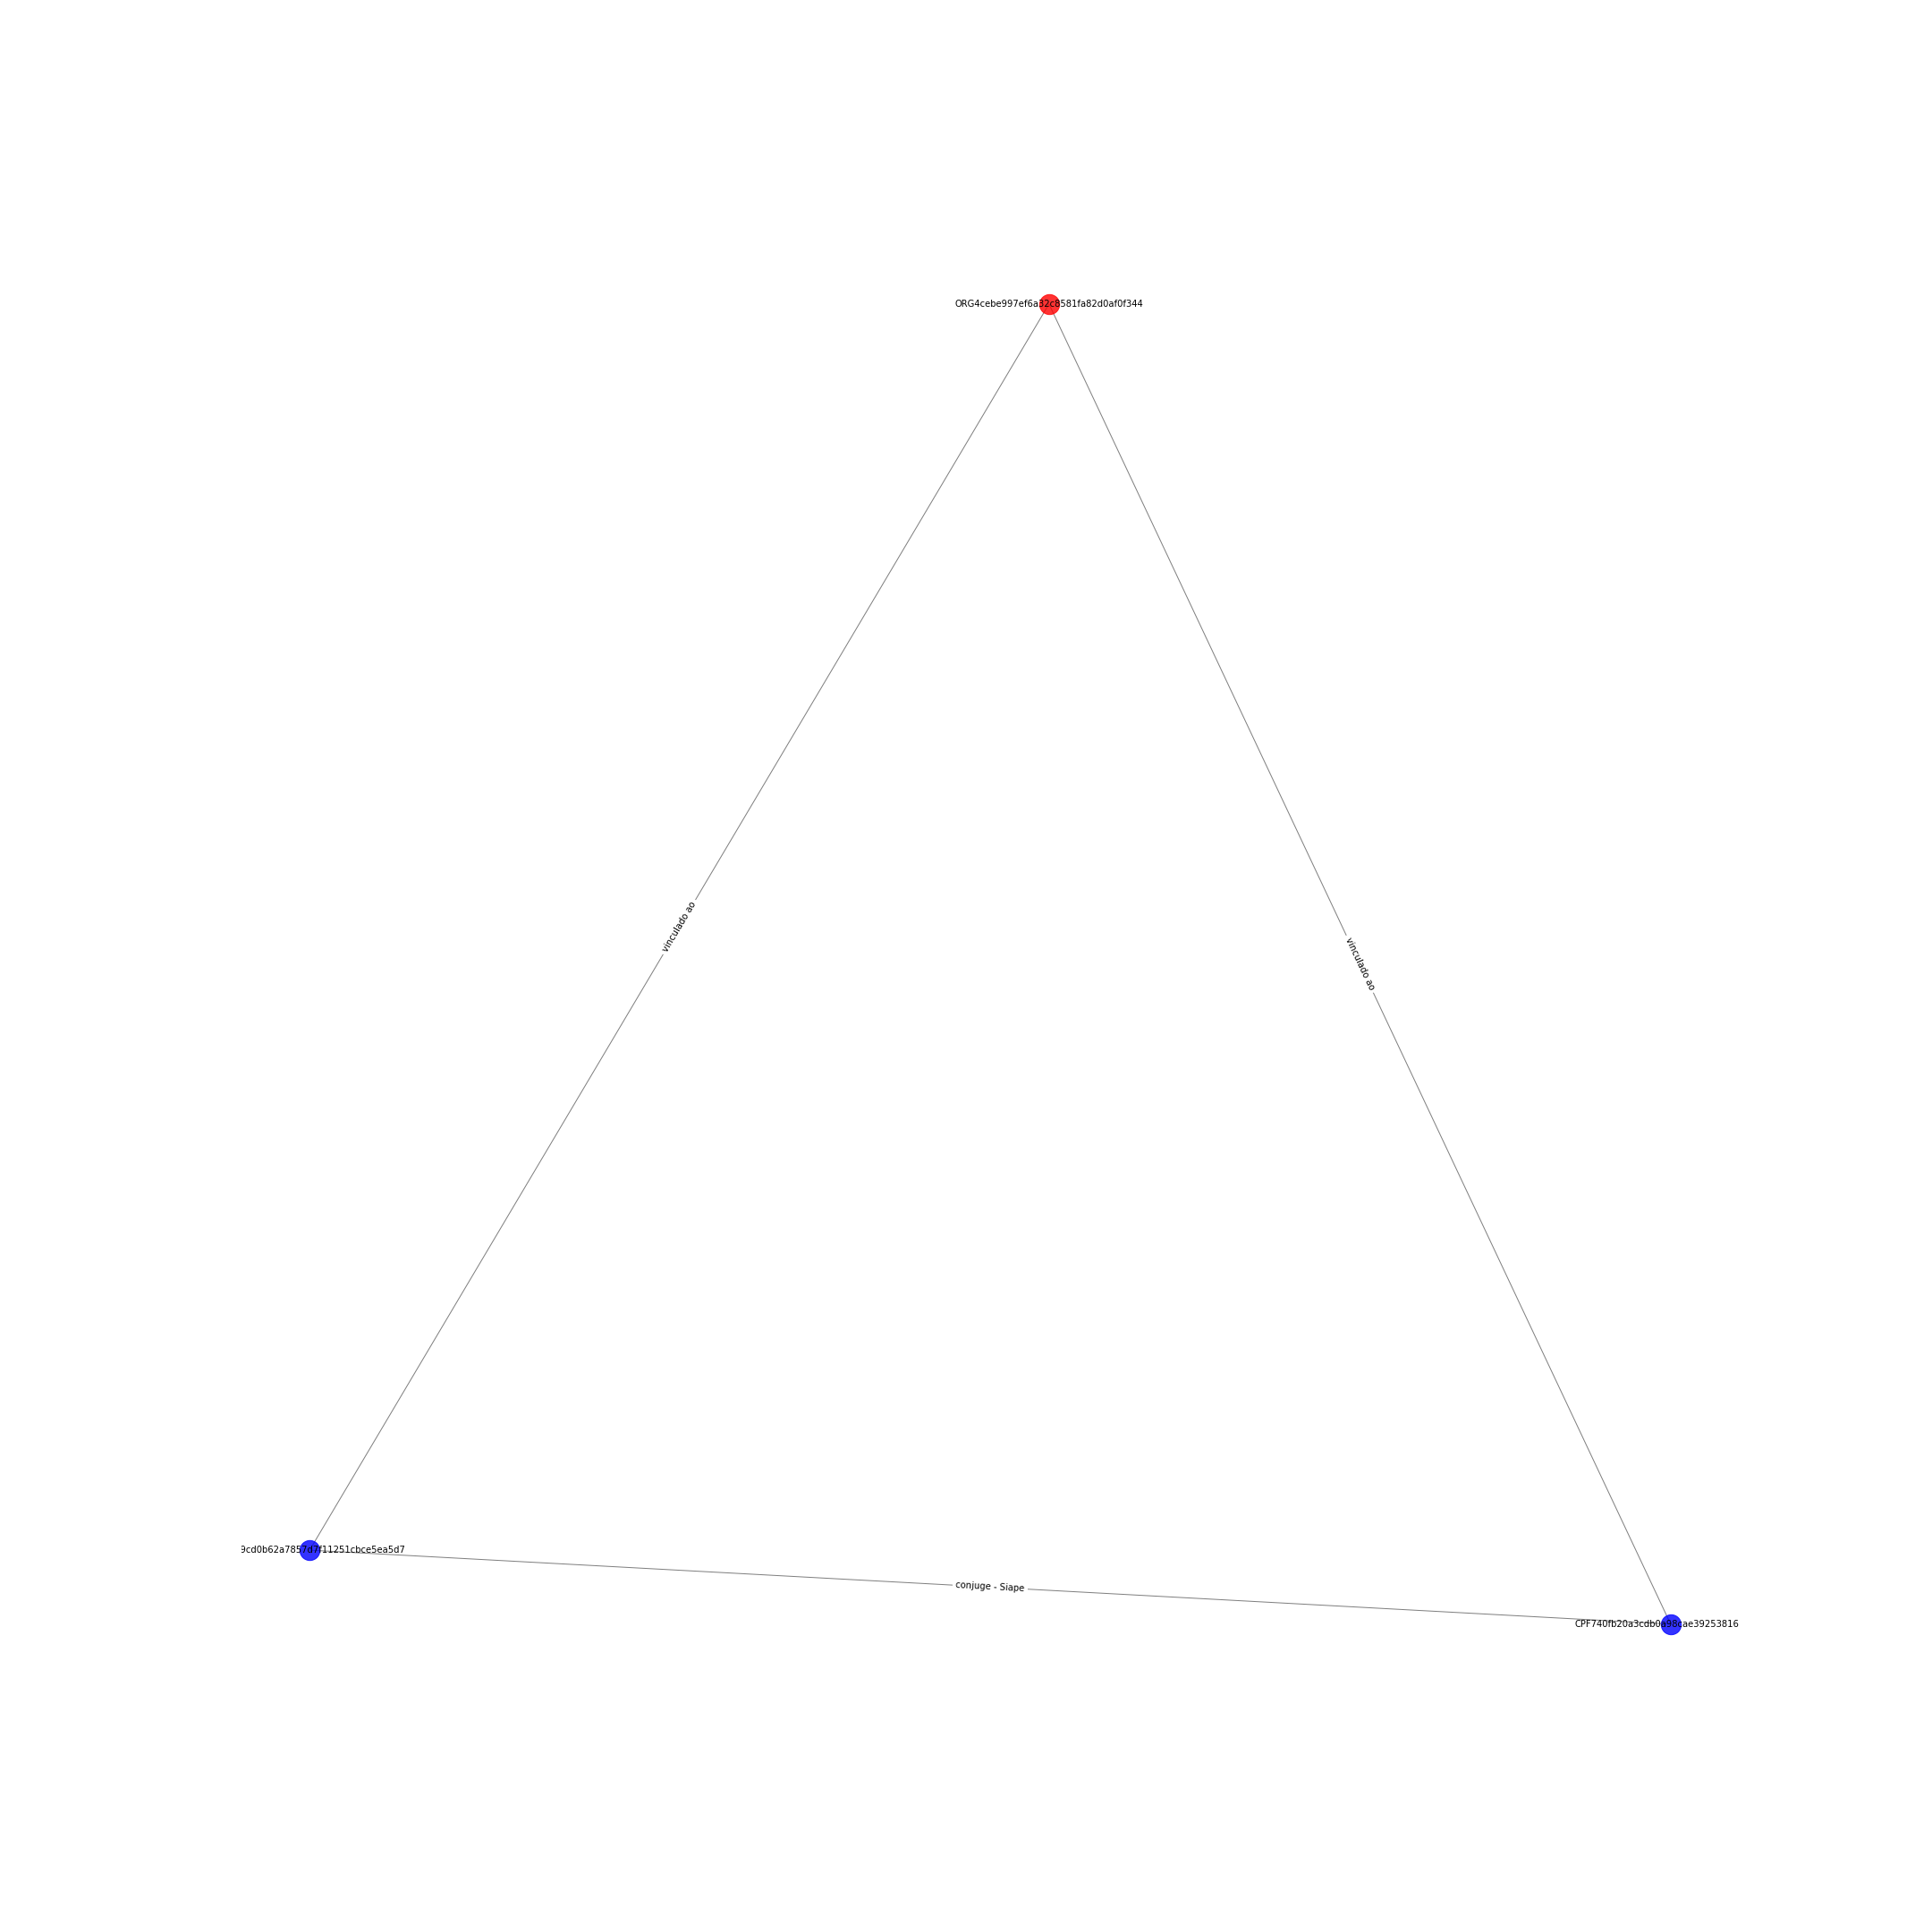

Source data for this figure (header and first rows):
ORG4cebe997ef6a32c8581fa82d0af0f344; CPF740fb20a3cdb0a98cae3925381652110; {'etiqueta': 'vinculado ao'}
ORG4cebe997ef6a32c8581fa82d0af0f344; CPFc99cd0b62a7857d7f11251cbce5ea5d7; {'etiqueta': 'vinculado ao'}
CPF740fb20a3cdb0a98cae3925381652110; CPFc99cd0b62a7857d7f11251cbce5ea5d7; {'etiqueta': 'conjuge - Siape'}
